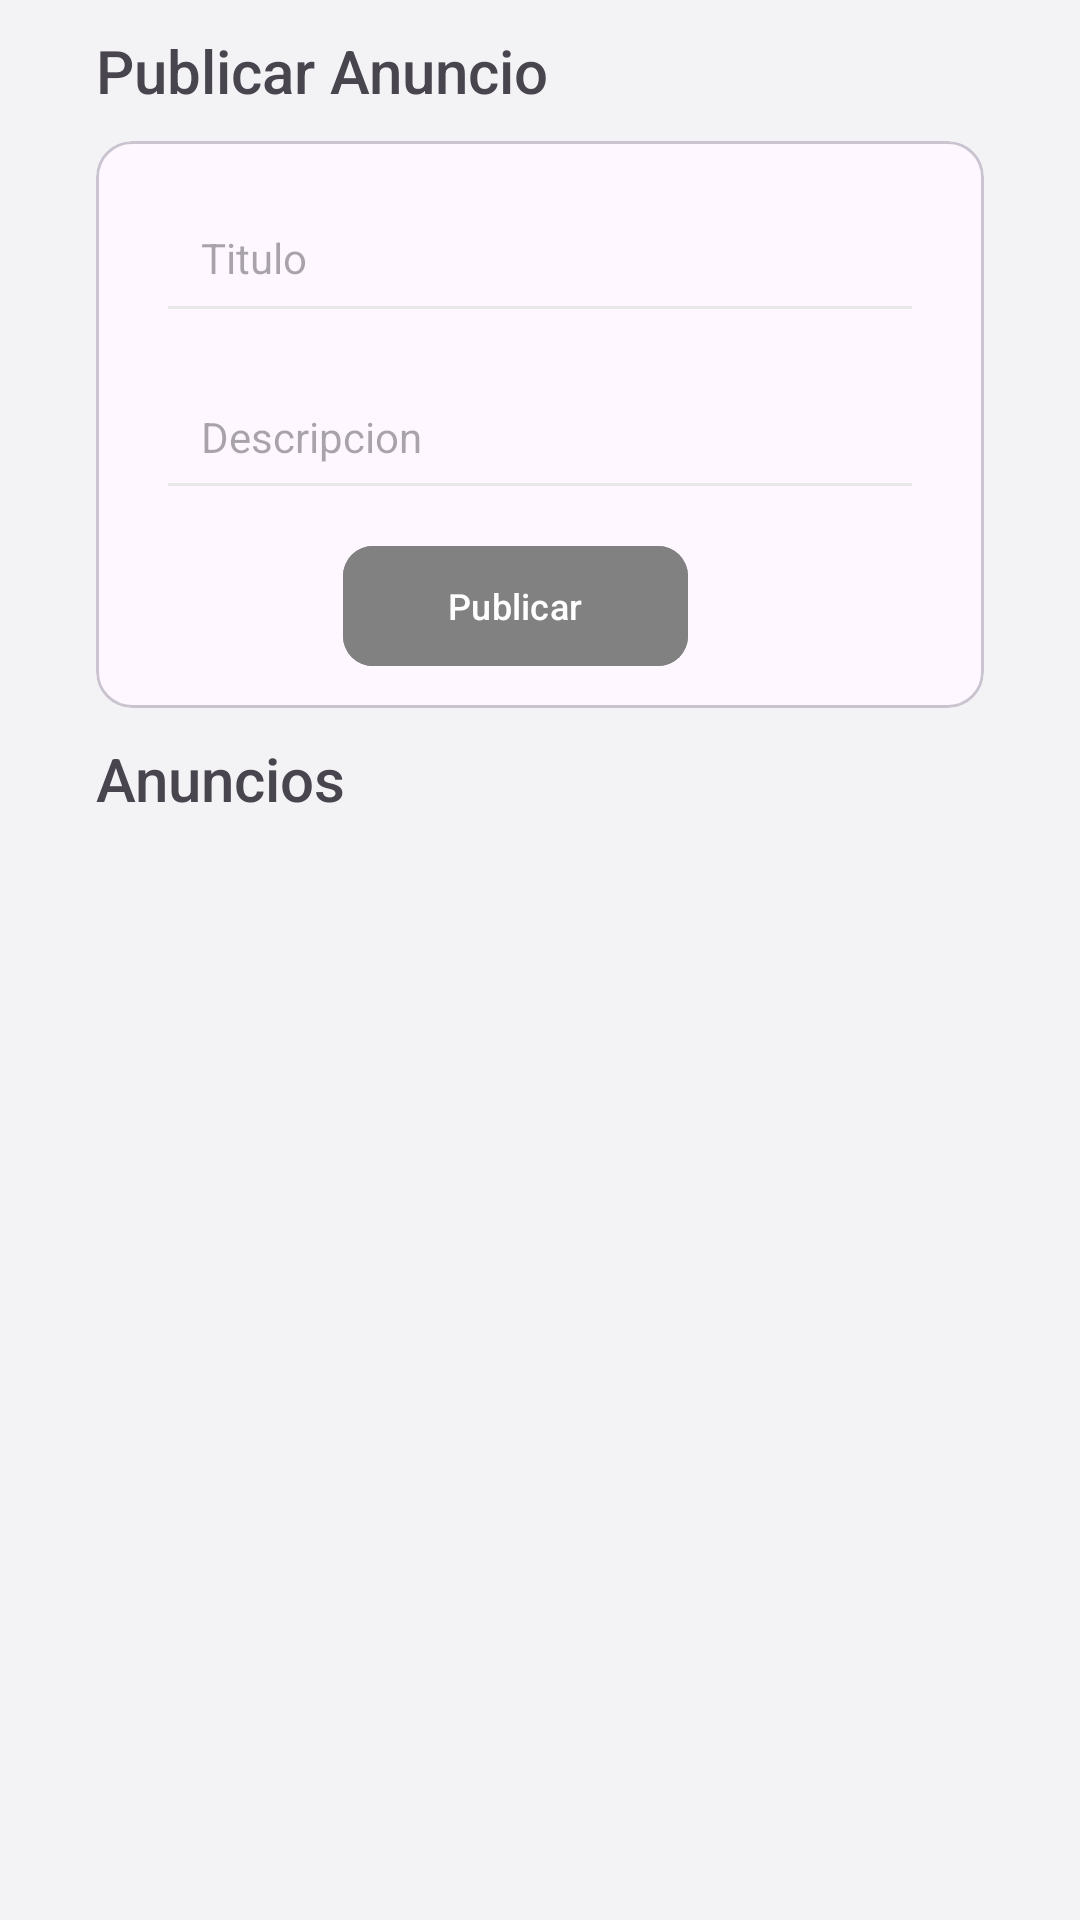

The Android layout XML behind this screen, and the referenced resources:
<!-- AndroidManifest.xml: application theme Theme.Asimov2023 -->
<!-- res/layout/fragment_announcements_director.xml -->
<?xml version="1.0" encoding="utf-8"?>
<FrameLayout xmlns:android="http://schemas.android.com/apk/res/android"
    xmlns:tools="http://schemas.android.com/tools"
    android:layout_width="match_parent"
    android:layout_height="match_parent"
    android:background="#F3F3F6"
    android:orientation="vertical"
    android:paddingHorizontal="32dp"
    tools:context=".ui.main.AnnouncementsDirectorFragment">



    <LinearLayout
        android:id="@+id/layoutPublish"
        android:layout_width="match_parent"
        android:layout_height="wrap_content"
        android:layout_marginTop="10dp"
        android:orientation="vertical">

        <TextView
            android:layout_width="match_parent"
            android:layout_height="wrap_content"
            android:layout_marginBottom="10dp"
            android:fontFamily="sans-serif-medium"
            android:text="Publicar Anuncio"
            android:textAlignment="textStart"
            android:textSize="20sp" />

        <include
            android:id="@+id/publishCard"
            layout="@layout/card_announcement_add_director"
            android:layout_width="match_parent"
            android:layout_height="wrap_content" />


        <TextView
            android:layout_width="match_parent"
            android:layout_height="wrap_content"
            android:layout_marginTop="10dp"
            android:fontFamily="sans-serif-medium"
            android:text="Anuncios"
            android:textAlignment="textStart"
            android:textSize="20sp" />

        <androidx.recyclerview.widget.RecyclerView
            android:id="@+id/recycler_view_announcements_director"
            android:layout_width="match_parent"
            android:layout_height="match_parent"
            android:paddingTop="5dp"
            android:layout_marginBottom="20dp">
        </androidx.recyclerview.widget.RecyclerView>
    </LinearLayout>




</FrameLayout>
<!-- res/layout/card_announcement_add_director.xml (included above) -->
<?xml version="1.0" encoding="utf-8"?>
<com.google.android.material.card.MaterialCardView xmlns:android="http://schemas.android.com/apk/res/android"
    xmlns:app="http://schemas.android.com/apk/res-auto"
    android:id="@+id/cardAddAnnouncement"
    android:layout_width="match_parent"
    android:layout_height="wrap_content"
    android:layout_marginHorizontal="20dp"
    android:layout_marginVertical="10dp">

    <LinearLayout
        android:layout_width="match_parent"
        android:layout_height="wrap_content"
        android:orientation="vertical"
        android:paddingHorizontal="20dp"
        android:paddingVertical="10dp">

        <EditText
            android:id="@+id/txtTitleAnnounce"
            android:layout_width="match_parent"
            android:layout_height="50dp"
            android:layout_marginTop="4dp"
            android:layout_marginBottom="10dp"

            android:backgroundTint="#E8E8E8"
            android:drawablePadding="10dp"
            android:hint="Titulo"
            android:inputType="text"
            android:paddingHorizontal="15dp"
            android:paddingVertical="10dp"
            android:textSize="14sp" />

        <EditText
            android:id="@+id/txtDescriptionAnnounce"
            android:layout_width="match_parent"
            android:layout_height="wrap_content"
            android:layout_marginBottom="8dp"
            android:backgroundTint="#E8E8E8"
            android:drawablePadding="10dp"
            android:gravity="top"
            android:hint="Descripcion"
            android:inputType="text"
            android:lines="4"
            android:paddingHorizontal="15dp"
            android:paddingVertical="15dp"
            android:textSize="14sp" />

        <com.google.android.material.button.MaterialButton
            android:id="@+id/btnPublishAnnounce"
            android:layout_width="wrap_content"
            android:layout_height="wrap_content"
            android:layout_gravity="center"
            android:layout_marginEnd="8dp"
            android:backgroundTint="#818181"
            android:paddingHorizontal="35dp"
            android:text="Publicar"
            android:textColor="@color/white"
            android:textSize="12sp"
            app:cornerRadius="10dp" />
    </LinearLayout>


</com.google.android.material.card.MaterialCardView>
<!-- resources referenced by this layout -->
<resources>
  <color name="white">#FFFFFFFF</color>
  <style name="Theme.Asimov2023" parent="Base.Theme.Asimov2023" />
  <style name="Base.Theme.Asimov2023" parent="Theme.Material3.DayNight.NoActionBar">
          
          
  
      </style>
</resources>
